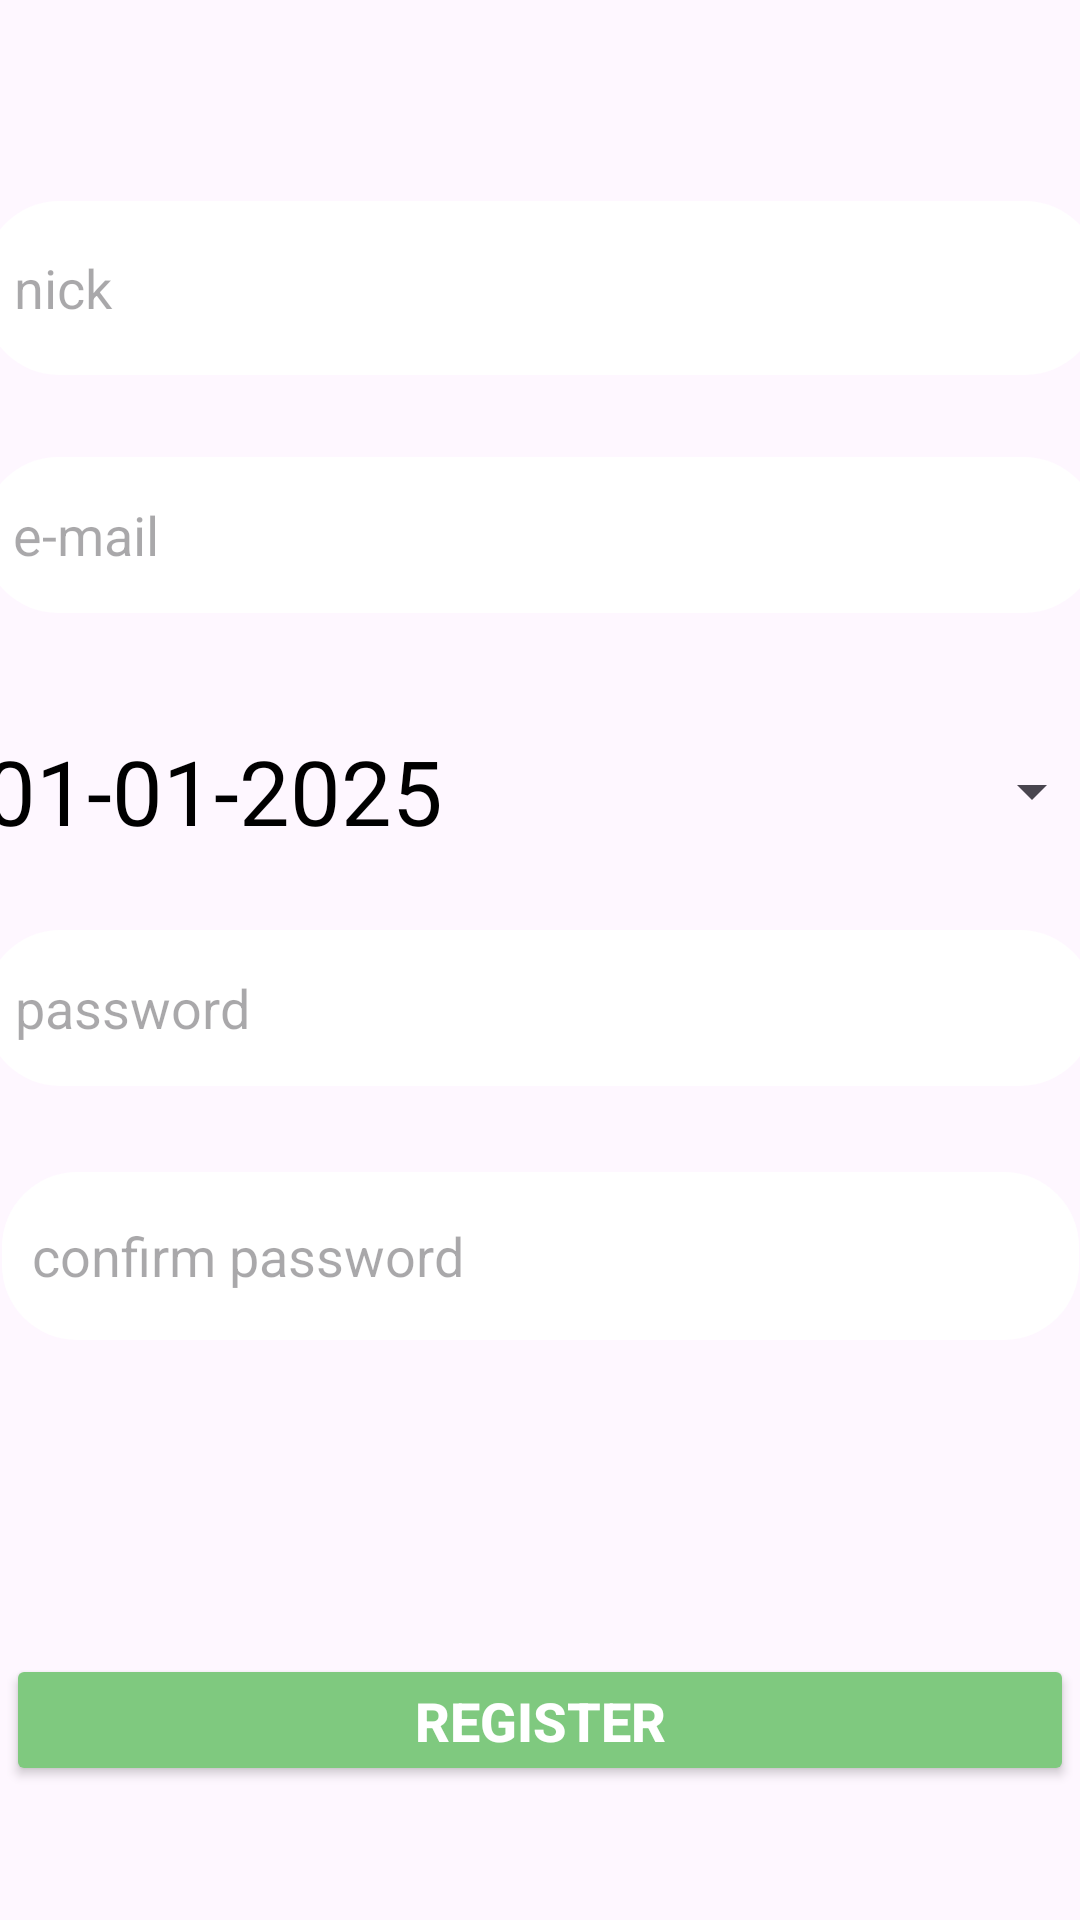

The Android layout XML behind this screen, and the referenced resources:
<!-- AndroidManifest.xml: activity theme Theme.HealthyMornings -->
<!-- res/layout/activity_register.xml -->
<?xml version="1.0" encoding="utf-8"?>
<androidx.constraintlayout.widget.ConstraintLayout xmlns:android="http://schemas.android.com/apk/res/android"
    xmlns:app="http://schemas.android.com/apk/res-auto"
    xmlns:tools="http://schemas.android.com/tools"
    android:layout_width="match_parent"
    android:layout_height="match_parent"
    tools:context=".view.RegisterActivity">

    <Button
        android:id="@+id/RegisterButton"
        android:layout_width="356dp"
        android:layout_height="44dp"
        android:backgroundTint="@color/button"
        android:onClick="onRegisterButtonClick"
        android:text="Register"
        android:textColor="@color/words"
        android:textSize="18sp"
        android:textStyle="bold"
        app:layout_constraintBottom_toBottomOf="parent"
        app:layout_constraintEnd_toEndOf="parent"
        app:layout_constraintHorizontal_bias="0.472"
        app:layout_constraintStart_toStartOf="parent"
        app:layout_constraintTop_toTopOf="parent"
        app:layout_constraintVertical_bias="0.925" />

    <EditText
        android:id="@+id/NewAccountPasswordConfirmationTextView"
        android:layout_width="359dp"
        android:layout_height="56dp"
        android:background="@drawable/rounded"
        android:hint="confirm password"
        android:inputType="textPassword"
        android:padding="10dp"
        android:textColor="@color/title"
        app:layout_constraintBottom_toBottomOf="parent"
        app:layout_constraintEnd_toEndOf="parent"
        app:layout_constraintStart_toStartOf="parent"
        app:layout_constraintTop_toTopOf="parent"
        app:layout_constraintVertical_bias="0.669" />

    <EditText
        android:id="@+id/NewAccountPasswordTextView"
        android:layout_width="370dp"
        android:layout_height="52dp"
        android:background="@drawable/rounded"
        android:hint="password"
        android:inputType="textPassword"
        android:padding="10dp"
        android:textColor="@color/title"
        app:layout_constraintBottom_toBottomOf="parent"
        app:layout_constraintEnd_toEndOf="parent"
        app:layout_constraintHorizontal_bias="0.536"
        app:layout_constraintStart_toStartOf="parent"
        app:layout_constraintTop_toTopOf="parent"
        app:layout_constraintVertical_bias="0.527" />

    <EditText
        android:id="@+id/NewAccountUsernameTextView"
        android:layout_width="372dp"
        android:layout_height="58dp"
        android:background="@drawable/rounded"
        android:hint="nick"
        android:padding="10dp"
        android:textColor="@color/title"
        app:layout_constraintBottom_toBottomOf="parent"
        app:layout_constraintEnd_toEndOf="parent"
        app:layout_constraintHorizontal_bias="0.487"
        app:layout_constraintStart_toStartOf="parent"
        app:layout_constraintTop_toTopOf="parent"
        app:layout_constraintVertical_bias="0.115" />

    <EditText
        android:id="@+id/NewAccountEmailTextView"
        android:layout_width="372dp"
        android:layout_height="52dp"
        android:background="@drawable/rounded"
        android:hint="e-mail"
        android:padding="10dp"
        android:textColor="@color/title"
        app:layout_constraintBottom_toBottomOf="parent"
        app:layout_constraintEnd_toEndOf="parent"
        app:layout_constraintHorizontal_bias="0.512"
        app:layout_constraintStart_toStartOf="parent"
        app:layout_constraintTop_toTopOf="parent"
        app:layout_constraintVertical_bias="0.259" />

    <Button
        android:id="@+id/DateOfBirthButton"
        android:onClick="openDatePicker"
        style="?android:spinnerStyle"
        android:layout_width="373dp"
        android:layout_height="54dp"
        android:text="01-01-2025"
        android:textColor="@color/black"
        android:textSize="30sp"
        app:layout_constraintBottom_toBottomOf="parent"
        app:layout_constraintEnd_toEndOf="parent"
        app:layout_constraintHorizontal_bias="0.421"
        app:layout_constraintStart_toStartOf="parent"
        app:layout_constraintTop_toTopOf="parent"
        app:layout_constraintVertical_bias="0.404" />

</androidx.constraintlayout.widget.ConstraintLayout>
<!-- resources referenced by this layout -->
<resources>
  <color name="black">#FF000000</color>
  <color name="button">#7FC97F</color>
  <color name="title">#A4D6A7</color>
  <color name="words">#FFFFFFFF</color>
  <!-- drawable rounded (drawable) -->
  <?xml version="1.0" encoding="utf-8"?>
  <shape xmlns:android="http://schemas.android.com/apk/res/android"
      android:shape="rectangle">
      <solid android:color="@color/background"/>
      <corners android:radius="25dp"/>
  </shape>
  <style name="Theme.HealthyMornings" parent="Base.Theme.HealthyMornings" />
  <color name="background">#FFFFFFFF</color>
  <style name="Base.Theme.HealthyMornings" parent="Theme.Material3.DayNight.NoActionBar">
          <item name="colorPrimary">@color/white</item>
          <item name="colorPrimaryVariant">@color/white</item>
          <item name="colorOnPrimary">@color/white</item>
  
          <item name="colorSecondary">@color/title</item>
          <item name="colorSecondaryVariant">@color/title</item>
          <item name="colorOnSecondary">@color/black</item>
  
          <item name="android:statusBarColor">?attr/colorPrimaryVariant</item>
      </style>
  <color name="white">#FFFFFFFF</color>
</resources>
